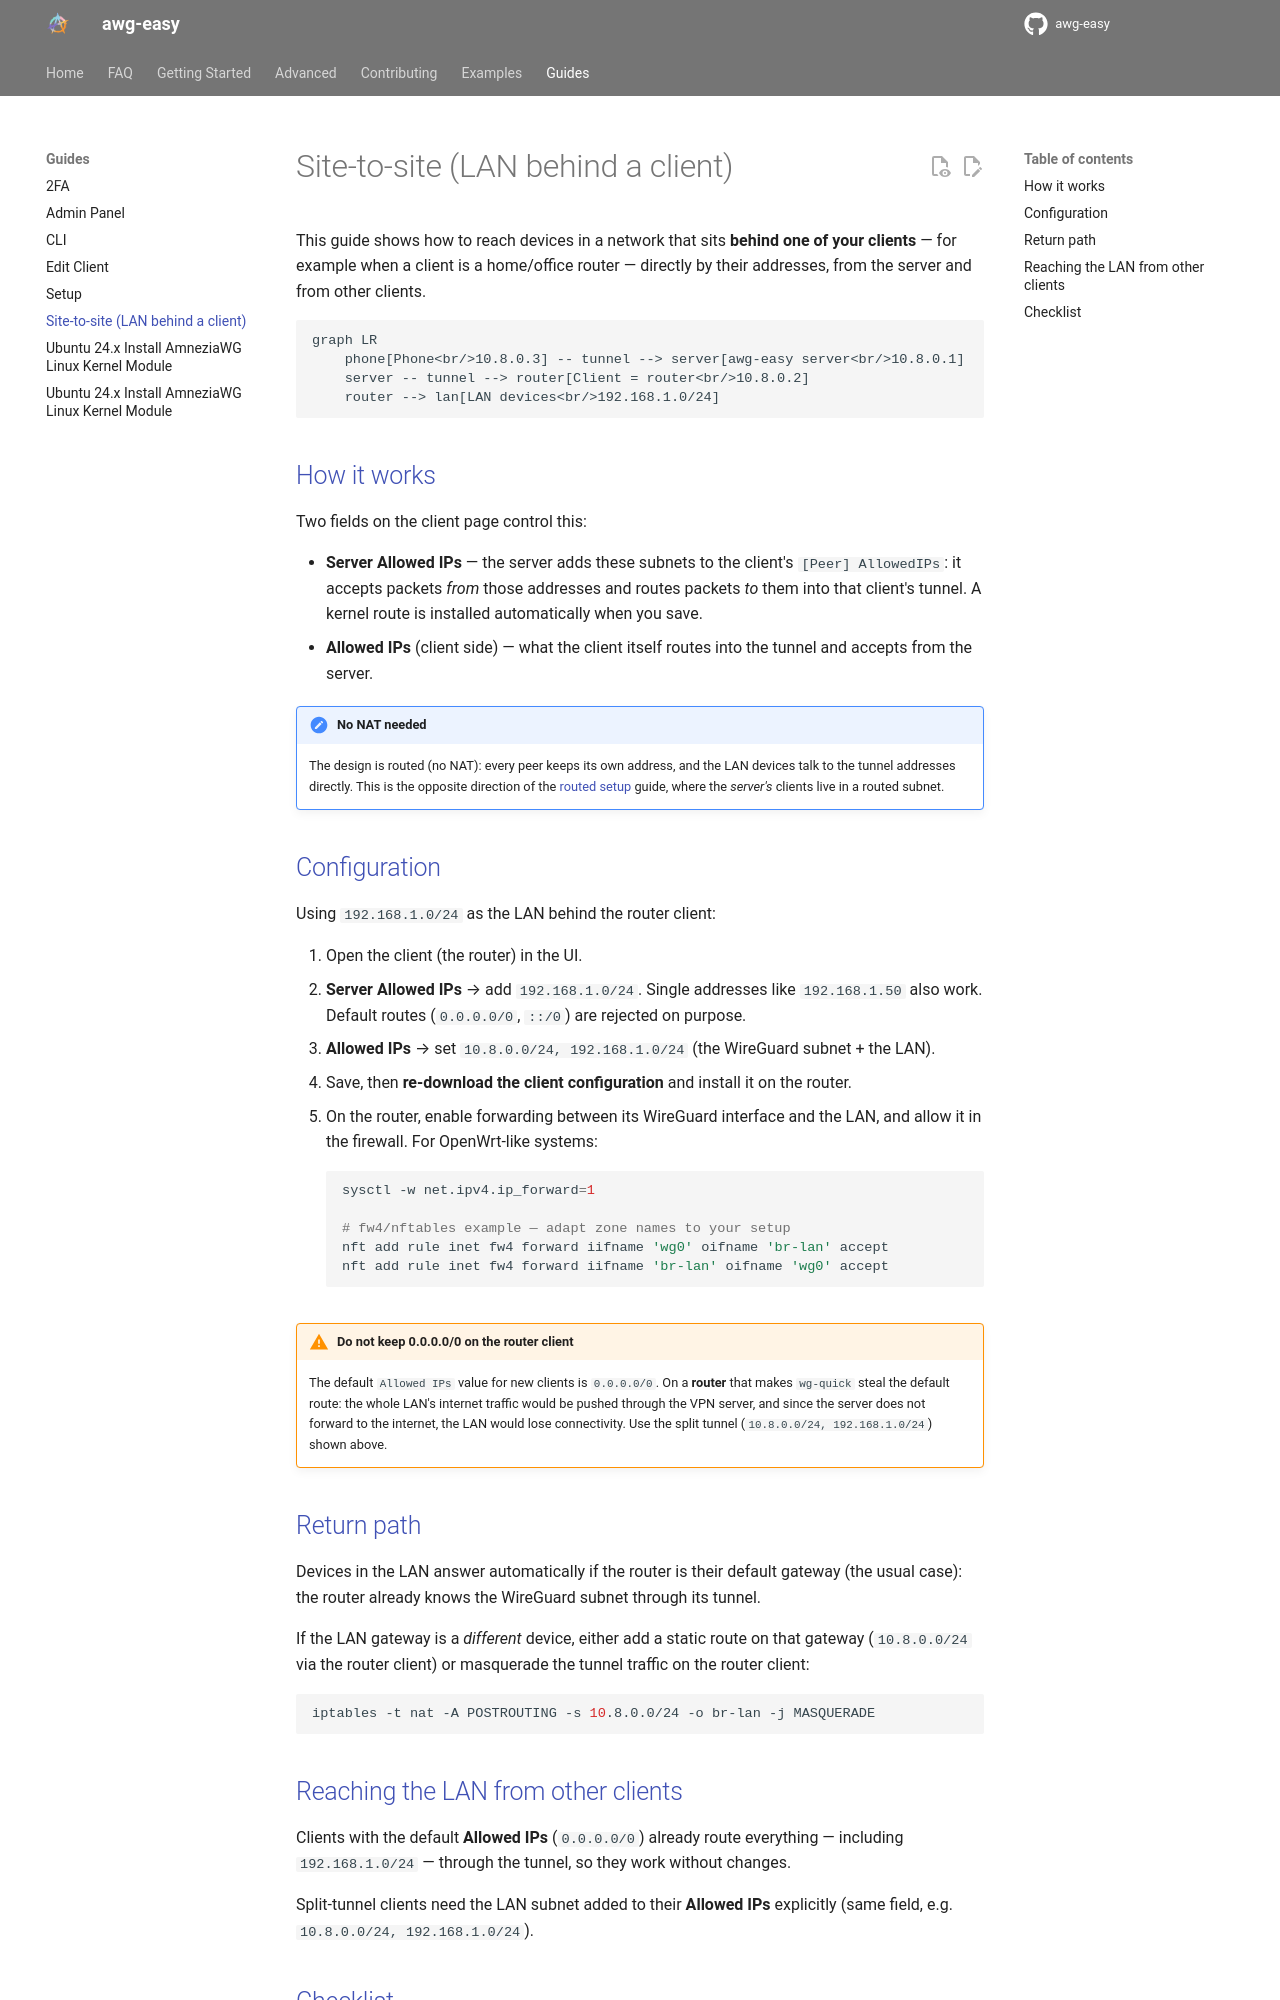

repository: fast-iq/awg-easy · page: edge/guides/site-to-site/index.html · generator: mkdocs

---
title: Site-to-site (LAN behind a client)
---

This guide shows how to reach devices in a network that sits **behind one of your clients** — for example when a client is a home/office router — directly by their addresses, from the server and from other clients.

```mermaid
graph LR
    phone[Phone<br/>10.8.0.3] -- tunnel --> server[awg-easy server<br/>10.8.0.1]
    server -- tunnel --> router[Client = router<br/>10.8.0.2]
    router --> lan[LAN devices<br/>192.168.1.0/24]
```

## How it works

Two fields on the client page control this:

- **Server Allowed IPs** — the server adds these subnets to the client's `[Peer] AllowedIPs`: it accepts packets _from_ those addresses and routes packets _to_ them into that client's tunnel. A kernel route is installed automatically when you save.
- **Allowed IPs** (client side) — what the client itself routes into the tunnel and accepts from the server.

/// note | No NAT needed

The design is routed (no NAT): every peer keeps its own address, and the LAN devices talk to the tunnel addresses directly. This is the opposite direction of the [routed setup](../examples/tutorials/routed.md) guide, where the _server's_ clients live in a routed subnet.
///

## Configuration

Using `192.168.1.0/24` as the LAN behind the router client:

1. Open the client (the router) in the UI.
2. **Server Allowed IPs** → add `192.168.1.0/24`. Single addresses like `192.168.1.50` also work. Default routes (`0.0.0.0/0`, `::/0`) are rejected on purpose.
3. **Allowed IPs** → set `10.8.0.0/24, 192.168.1.0/24` (the WireGuard subnet + the LAN).
4. Save, then **re-download the client configuration** and install it on the router.
5. On the router, enable forwarding between its WireGuard interface and the LAN, and allow it in the firewall. For OpenWrt-like systems:

    ```shell
    sysctl -w net.ipv4.ip_forward=1

    # fw4/nftables example — adapt zone names to your setup
    nft add rule inet fw4 forward iifname 'wg0' oifname 'br-lan' accept
    nft add rule inet fw4 forward iifname 'br-lan' oifname 'wg0' accept
    ```

/// warning | Do not keep 0.0.0.0/0 on the router client

The default `Allowed IPs` value for new clients is `0.0.0.0/0`. On a **router** that makes `wg-quick` steal the default route: the whole LAN's internet traffic would be pushed through the VPN server, and since the server does not forward to the internet, the LAN would lose connectivity. Use the split tunnel (`10.8.0.0/24, 192.168.1.0/24`) shown above.
///

## Return path

Devices in the LAN answer automatically if the router is their default gateway (the usual case): the router already knows the WireGuard subnet through its tunnel.

If the LAN gateway is a _different_ device, either add a static route on that gateway (`10.8.0.0/24` via the router client) or masquerade the tunnel traffic on the router client:

```shell
iptables -t nat -A POSTROUTING -s 10.8.0.0/24 -o br-lan -j MASQUERADE
```
